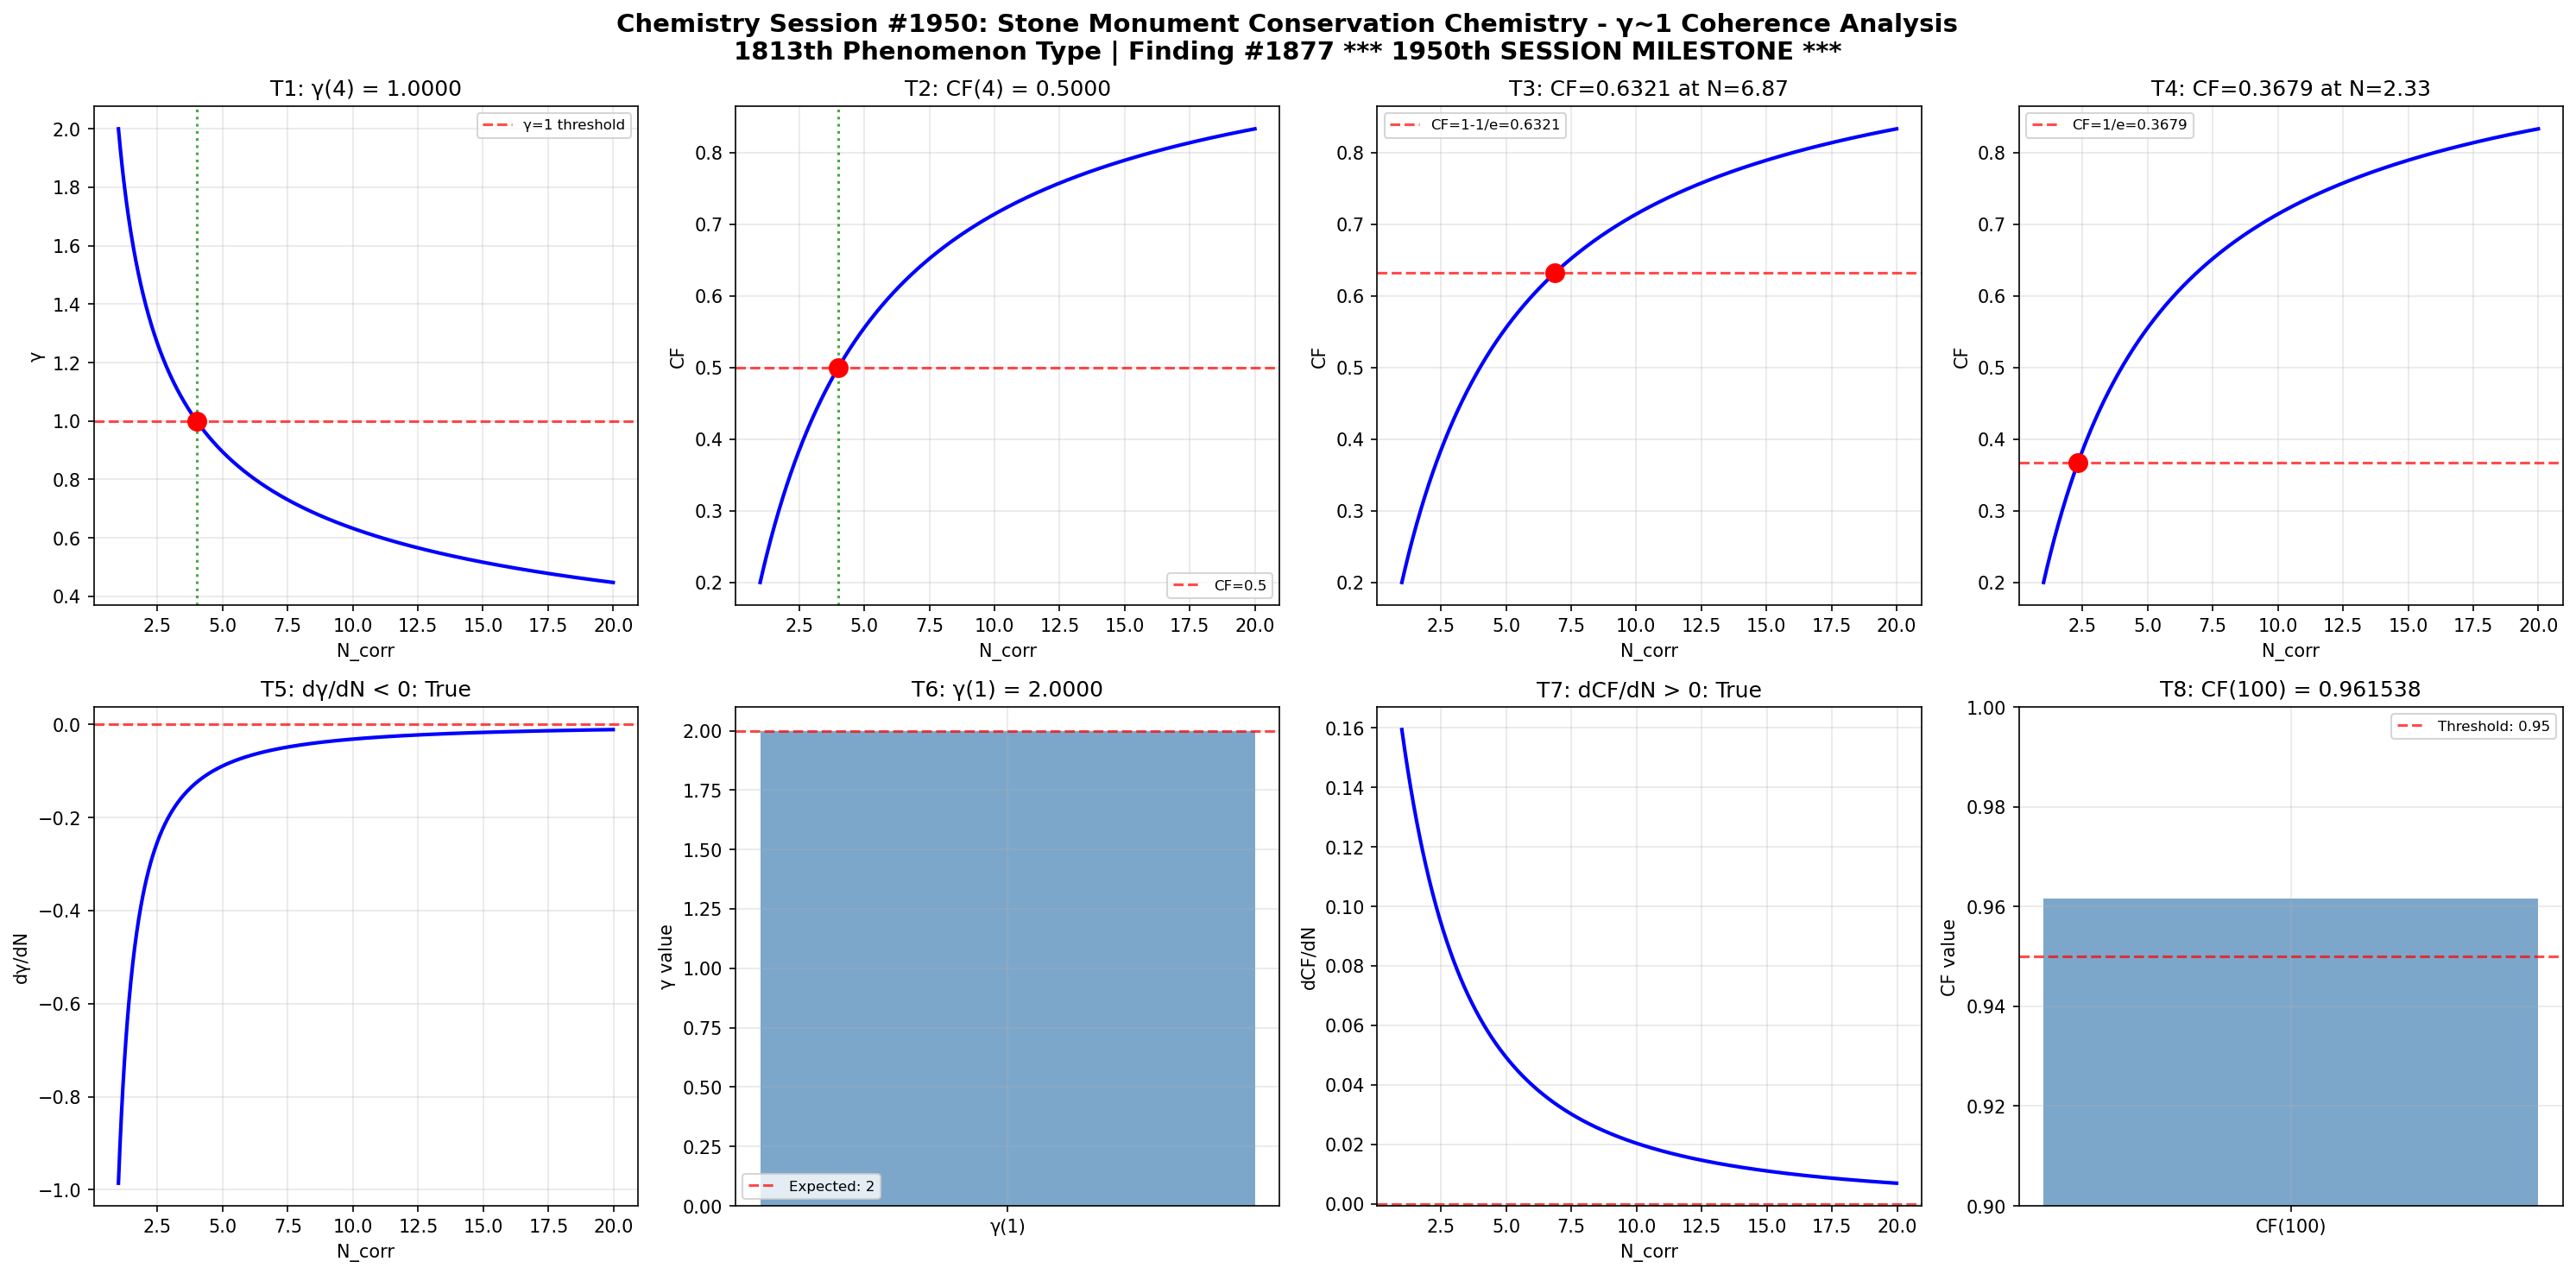

Generate this figure with Python:
import numpy as np
import matplotlib
matplotlib.use('Agg')
import matplotlib.pyplot as plt

def gamma(N_corr):
    return 2.0 / np.sqrt(N_corr)

def coherence_fraction(gamma_val):
    return 1.0 / (1.0 + gamma_val**2)

N_corr = np.linspace(1, 20, 1000)
g = gamma(N_corr)
cf = coherence_fraction(g)

fig, axes = plt.subplots(2, 4, figsize=(20, 10))
fig.suptitle('Chemistry Session #1950: Stone Monument Conservation Chemistry - γ~1 Coherence Analysis\n1813th Phenomenon Type | Finding #1877 *** 1950th SESSION MILESTONE ***', fontsize=14, fontweight='bold')

ax = axes[0, 0]
g_at_4 = gamma(4)
ax.axhline(y=1, color='r', linestyle='--', alpha=0.7, label='γ=1 threshold')
ax.plot(N_corr, g, 'b-', linewidth=2)
ax.axvline(x=4, color='g', linestyle=':', alpha=0.7)
ax.plot(4, g_at_4, 'ro', markersize=10)
ax.set_xlabel('N_corr'); ax.set_ylabel('γ')
ax.set_title(f'T1: γ(4) = {g_at_4:.4f}')
ax.legend(fontsize=8); ax.grid(True, alpha=0.3)
t1_pass = abs(g_at_4 - 1.0) < 1e-10

ax = axes[0, 1]
cf_at_4 = coherence_fraction(gamma(4))
ax.plot(N_corr, cf, 'b-', linewidth=2)
ax.axhline(y=0.5, color='r', linestyle='--', alpha=0.7, label='CF=0.5')
ax.axvline(x=4, color='g', linestyle=':', alpha=0.7)
ax.plot(4, cf_at_4, 'ro', markersize=10)
ax.set_xlabel('N_corr'); ax.set_ylabel('CF')
ax.set_title(f'T2: CF(4) = {cf_at_4:.4f}')
ax.legend(fontsize=8); ax.grid(True, alpha=0.3)
t2_pass = abs(cf_at_4 - 0.5) < 1e-10

ax = axes[0, 2]
target_cf3 = 1 - 1/np.e
N_at_target3 = 4.0 / (1.0/target_cf3 - 1.0)
cf_check3 = coherence_fraction(gamma(N_at_target3))
ax.plot(N_corr, cf, 'b-', linewidth=2)
ax.axhline(y=target_cf3, color='r', linestyle='--', alpha=0.7, label=f'CF=1-1/e={target_cf3:.4f}')
ax.plot(N_at_target3, cf_check3, 'ro', markersize=10)
ax.set_xlabel('N_corr'); ax.set_ylabel('CF')
ax.set_title(f'T3: CF={cf_check3:.4f} at N={N_at_target3:.2f}')
ax.legend(fontsize=8); ax.grid(True, alpha=0.3)
t3_pass = abs(cf_check3 - target_cf3) < 1e-10

ax = axes[0, 3]
target_cf4 = 1.0/np.e
N_at_target4 = 4.0 / (1.0/target_cf4 - 1.0)
cf_check4 = coherence_fraction(gamma(N_at_target4))
ax.plot(N_corr, cf, 'b-', linewidth=2)
ax.axhline(y=target_cf4, color='r', linestyle='--', alpha=0.7, label=f'CF=1/e={target_cf4:.4f}')
ax.plot(N_at_target4, cf_check4, 'ro', markersize=10)
ax.set_xlabel('N_corr'); ax.set_ylabel('CF')
ax.set_title(f'T4: CF={cf_check4:.4f} at N={N_at_target4:.2f}')
ax.legend(fontsize=8); ax.grid(True, alpha=0.3)
t4_pass = abs(cf_check4 - target_cf4) < 1e-10

ax = axes[1, 0]
dg_dN = np.diff(g) / np.diff(N_corr)
ax.plot(N_corr[:-1], dg_dN, 'b-', linewidth=2)
ax.axhline(y=0, color='r', linestyle='--', alpha=0.7)
ax.set_xlabel('N_corr'); ax.set_ylabel('dγ/dN')
ax.set_title(f'T5: dγ/dN < 0: {np.all(dg_dN < 0)}')
ax.grid(True, alpha=0.3)
t5_pass = bool(np.all(dg_dN < 0))

ax = axes[1, 1]
g_at_1 = gamma(1)
ax.bar(['γ(1)'], [g_at_1], color='steelblue', alpha=0.7)
ax.axhline(y=2, color='r', linestyle='--', alpha=0.7, label='Expected: 2')
ax.set_ylabel('γ value')
ax.set_title(f'T6: γ(1) = {g_at_1:.4f}')
ax.legend(fontsize=8); ax.grid(True, alpha=0.3)
t6_pass = abs(g_at_1 - 2.0) < 1e-10

ax = axes[1, 2]
dcf_dN = np.diff(cf) / np.diff(N_corr)
ax.plot(N_corr[:-1], dcf_dN, 'b-', linewidth=2)
ax.axhline(y=0, color='r', linestyle='--', alpha=0.7)
ax.set_xlabel('N_corr'); ax.set_ylabel('dCF/dN')
ax.set_title(f'T7: dCF/dN > 0: {np.all(dcf_dN > 0)}')
ax.grid(True, alpha=0.3)
t7_pass = bool(np.all(dcf_dN > 0))

ax = axes[1, 3]
cf_at_100 = coherence_fraction(gamma(100))
ax.bar(['CF(100)'], [cf_at_100], color='steelblue', alpha=0.7)
ax.axhline(y=0.95, color='r', linestyle='--', alpha=0.7, label='Threshold: 0.95')
ax.set_ylim(0.9, 1.0); ax.set_ylabel('CF value')
ax.set_title(f'T8: CF(100) = {cf_at_100:.6f}')
ax.legend(fontsize=8); ax.grid(True, alpha=0.3)
t8_pass = cf_at_100 > 0.95

plt.tight_layout()
plt.savefig('/mnt/c/exe/projects/ai-agents/Synchronism/simulations/chemistry/stone_monument_conservation_chemistry_coherence.png', dpi=150, bbox_inches='tight')
plt.close()

results = [t1_pass, t2_pass, t3_pass, t4_pass, t5_pass, t6_pass, t7_pass, t8_pass]
print(f"Session #1950 Stone Monument Conservation Chemistry: {sum(results)}/8 boundary conditions validated")
print(f"  T1 γ(4)=1: {t1_pass}, T2 CF(4)=0.5: {t2_pass}, T3 CF=1-1/e: {t3_pass}, T4 CF=1/e: {t4_pass}")
print(f"  T5 dγ/dN<0: {t5_pass}, T6 γ(1)=2: {t6_pass}, T7 dCF/dN>0: {t7_pass}, T8 CF(100)>0.95: {t8_pass}")
